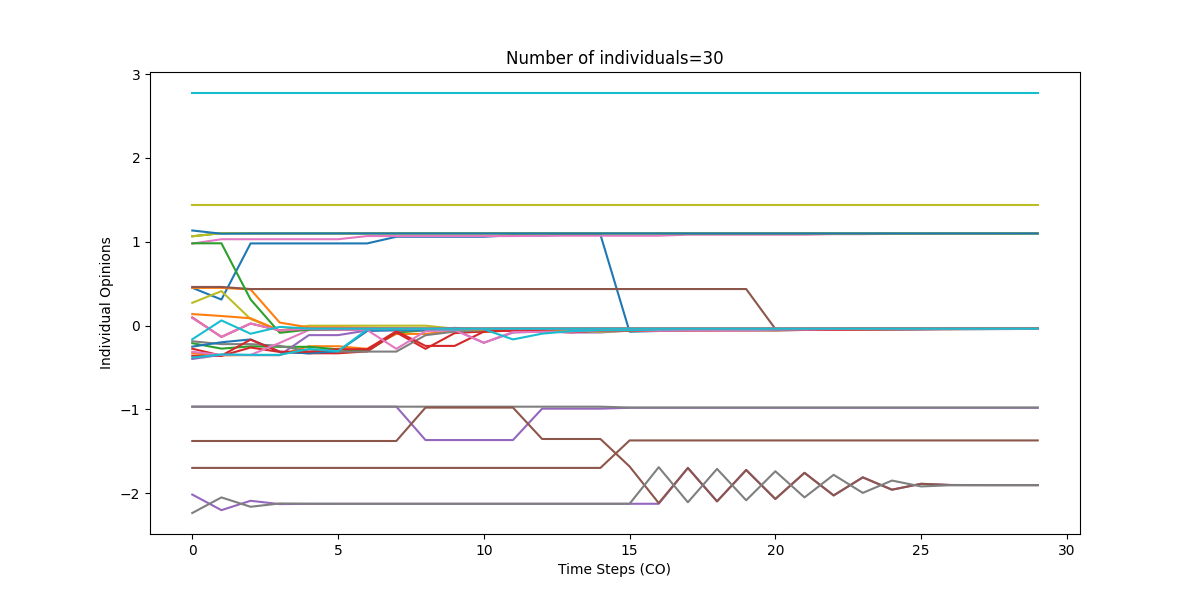

The table this chart was drawn from, first rows:
0, 1, 2, 3, 4, 5, 6, 7, 8, 9, 10, 11, 12, 13, 14, 15, 16, 17, 18, 19, 20, 21, 22, 23
0.4501, 0.3096, 0.9795, 0.9795, 0.9795, 0.9795, 0.9795, 1.059, 1.059, 1.059, 1.059, 1.078, 1.073, 1.084, 1.084, -0.07356, -0.06534, -0.05281, -0.05211, -0.04944, -0.04794, -0.04362, -0.04111, -0.04111
-0.3313, -0.3568, -0.352, -0.3524, -0.2473, -0.2473, -0.2778, -0.1, -0.1, -0.06662, -0.07689, -0.05837, -0.04931, -0.04931, -0.04744, -0.04836, -0.04386, -0.0456, -0.04786, -0.04772, -0.04349, -0.04951, -0.04951, -0.0508
-0.2107, -0.2758, -0.2484, -0.2542, -0.2542, -0.2848, -0.3076, -0.083, -0.05734, -0.04877, -0.04409, -0.05703, -0.05703, -0.05278, -0.04949, -0.04453, -0.05222, -0.05598, -0.05419, -0.05623, -0.05623, -0.05228, -0.04605, -0.04605
-0.3619, -0.3619, -0.2625, -0.3153, -0.3312, -0.3312, -0.3084, -0.08288, -0.2781, -0.09025, -0.07034, -0.05874, -0.0495, -0.04451, -0.04804, -0.05494, -0.05355, -0.05492, -0.04749, -0.04763, -0.05153, -0.05153, -0.04656, -0.04283
-0.399, -0.3491, -0.3531, -0.3531, -0.1147, -0.1147, -0.05891, -0.05891, -0.05648, -0.05108, -0.2057, -0.08391, -0.07183, -0.0829, -0.0829, -0.0606, -0.06162, -0.05097, -0.04533, -0.04477, -0.04658, -0.0478, -0.0478, -0.04924
-1.699, -1.699, -1.699, -1.699, -1.699, -1.699, -1.699, -1.699, -1.699, -1.699, -1.699, -1.699, -1.699, -1.699, -1.699, -1.371, -1.371, -1.371, -1.371, -1.371, -1.371, -1.371, -1.371, -1.371
0.9775, 1.029, 1.029, 1.029, 1.029, 1.029, 1.067, 1.067, 1.067, 1.067, 1.067, 1.067, 1.071, 1.071, 1.071, 1.071, 1.071, 1.083, 1.083, 1.083, 1.083, 1.083, 1.09, 1.09
-0.1878, -0.222, -0.222, -0.2413, -0.311, -0.311, -0.311, -0.311, -0.1158, -0.07195, -0.05637, -0.04826, -0.04714, -0.05336, -0.04983, -0.06016, -0.05367, -0.04681, -0.04843, -0.0439, -0.04942, -0.05287, -0.05287, -0.05157
0.271, 0.4102, 0.07732, -0.05921, -0.001978, -0.001978, -0.001978, -0.001978, -0.001978, -0.03782, -0.0422, -0.0422, -0.06219, -0.06817, -0.07358, -0.06325, -0.0571, -0.05573, -0.05388, -0.04693, -0.04304, -0.04211, -0.04463, -0.0417
2.774, 2.774, 2.774, 2.774, 2.774, 2.774, 2.774, 2.774, 2.774, 2.774, 2.774, 2.774, 2.774, 2.774, 2.774, 2.774, 2.774, 2.774, 2.774, 2.774, 2.774, 2.774, 2.774, 2.774
-0.2517, -0.1999, -0.1657, -0.3131, -0.3321, -0.3058, -0.06511, -0.05272, -0.05515, -0.02814, -0.04627, -0.04266, -0.04918, -0.04433, -0.05349, -0.05136, -0.04554, -0.05137, -0.04556, -0.04556, -0.04638, -0.04273, -0.0414, -0.03978
0.4489, 0.4489, 0.4306, 0.03486, -0.02238, -0.02238, -0.02842, -0.03194, -0.03832, -0.0518, -0.0506, -0.04535, -0.04647, -0.05072, -0.06458, -0.06278, -0.05509, -0.05455, -0.05455, -0.05455, -0.05154, -0.05154, -0.05154, -0.04564
1.065, 1.102, 1.1, 1.099, 1.099, 1.099, 1.099, 1.099, 1.099, 1.099, 1.099, 1.099, 1.099, 1.099, 1.099, 1.099, 1.099, 1.099, 1.099, 1.099, 1.099, 1.099, 1.099, 1.099
-0.2765, -0.3591, -0.1686, -0.3128, -0.3128, -0.2822, -0.2822, -0.06779, -0.2431, -0.2431, -0.07301, -0.05667, -0.06875, -0.08138, -0.05995, -0.06175, -0.05971, -0.05971, -0.05941, -0.05738, -0.05808, -0.05304, -0.05304, -0.04647
-0.9679, -0.9679, -0.968, -0.968, -0.968, -0.968, -0.968, -0.968, -1.366, -1.366, -1.366, -1.366, -0.9918, -0.9918, -0.9918, -0.9815, -0.9815, -0.9815, -0.9815, -0.9815, -0.9815, -0.9815, -0.9815, -0.9815
0.4601, 0.4601, 0.4352, 0.4352, 0.4352, 0.4352, 0.4352, 0.4352, 0.4352, 0.4352, 0.4352, 0.4352, 0.4352, 0.4352, 0.4352, 0.4352, 0.4352, 0.4352, 0.4352, 0.4352, -0.04061, -0.0393, -0.0385, -0.03802
-0.314, -0.3511, -0.3511, -0.2069, -0.05374, -0.05374, -0.05374, -0.2783, -0.06828, -0.05479, -0.2053, -0.0767, -0.0767, -0.07481, -0.05725, -0.05418, -0.0624, -0.05892, -0.05922, -0.05922, -0.04975, -0.04853, -0.04484, -0.04236
-0.9682, -0.9682, -0.9681, -0.9681, -0.9681, -0.9681, -0.9681, -0.9681, -0.9681, -0.9681, -0.9681, -0.9681, -0.9681, -0.9681, -0.9681, -0.9784, -0.9784, -0.9784, -0.9784, -0.9784, -0.9784, -0.9784, -0.9784, -0.9784
1.064, 1.102, 1.099, 1.099, 1.099, 1.099, 1.099, 1.099, 1.099, 1.099, 1.099, 1.099, 1.099, 1.099, 1.099, 1.099, 1.099, 1.099, 1.099, 1.099, 1.099, 1.099, 1.099, 1.099
-0.3821, -0.345, -0.3498, -0.3498, -0.2801, -0.3064, -0.04733, -0.04733, -0.04328, -0.04868, -0.04404, -0.1659, -0.09708, -0.06568, -0.05652, -0.05652, -0.04834, -0.04385, -0.04385, -0.04441, -0.04569, -0.04232, -0.04033, -0.03914
1.134, 1.095, 1.098, 1.098, 1.099, 1.099, 1.099, 1.099, 1.099, 1.099, 1.099, 1.099, 1.099, 1.099, 1.099, 1.099, 1.099, 1.099, 1.099, 1.099, 1.099, 1.099, 1.099, 1.099
0.1364, 0.1135, 0.08673, -0.06005, -0.03881, -0.03788, -0.03755, -0.03741, -0.03733, -0.03729, -0.03726, -0.03725, -0.03724, -0.03723, -0.03723, -0.03722, -0.03722, -0.03722, -0.03722, -0.03722, -0.03722, -0.03722, -0.03722, -0.03722
0.9808, 0.9808, 0.311, -0.08717, -0.048, -0.04329, -0.04083, -0.03942, -0.03857, -0.03806, -0.03774, -0.03754, -0.03742, -0.03734, -0.0373, -0.03727, -0.03725, -0.03724, -0.03723, -0.03723, -0.03722, -0.03722, -0.03722, -0.03722
0.09593, -0.136, 0.0238, -0.05821, -0.03806, -0.03742, -0.03727, -0.03723, -0.03722, -0.03722, -0.03722, -0.03722, -0.03722, -0.03722, -0.03722, -0.03722, -0.03722, -0.03722, -0.03722, -0.03722, -0.03722, -0.03722, -0.03722, -0.03722
-2.016, -2.202, -2.091, -2.13, -2.127, -2.127, -2.126, -2.126, -2.126, -2.126, -2.126, -2.126, -2.126, -2.126, -2.126, -2.126, -2.126, -1.699, -2.098, -1.723, -2.069, -1.757, -2.027, -1.811
-1.377, -1.377, -1.377, -1.377, -1.377, -1.377, -1.377, -1.377, -0.979, -0.979, -0.979, -0.979, -1.354, -1.354, -1.354, -1.681, -2.118, -1.699, -2.098, -1.723, -2.069, -1.757, -2.027, -1.811
0.08987, -0.1351, 0.02371, -0.05821, -0.03806, -0.03742, -0.03727, -0.03723, -0.03722, -0.03722, -0.03722, -0.03722, -0.03722, -0.03722, -0.03722, -0.03722, -0.03722, -0.03722, -0.03722, -0.03722, -0.03722, -0.03722, -0.03722, -0.03722
-2.236, -2.05, -2.162, -2.123, -2.126, -2.126, -2.126, -2.126, -2.126, -2.126, -2.126, -2.126, -2.126, -2.126, -2.126, -2.126, -1.69, -2.109, -1.71, -2.085, -1.738, -2.051, -1.781, -1.996
1.433, 1.433, 1.433, 1.433, 1.433, 1.433, 1.433, 1.433, 1.433, 1.433, 1.433, 1.433, 1.433, 1.433, 1.433, 1.433, 1.433, 1.433, 1.433, 1.433, 1.433, 1.433, 1.433, 1.433
-0.1643, 0.06067, -0.09815, -0.01623, -0.03638, -0.03702, -0.03717, -0.03721, -0.03722, -0.03722, -0.03722, -0.03722, -0.03722, -0.03722, -0.03722, -0.03722, -0.03722, -0.03722, -0.03722, -0.03722, -0.03722, -0.03722, -0.03722, -0.03722
